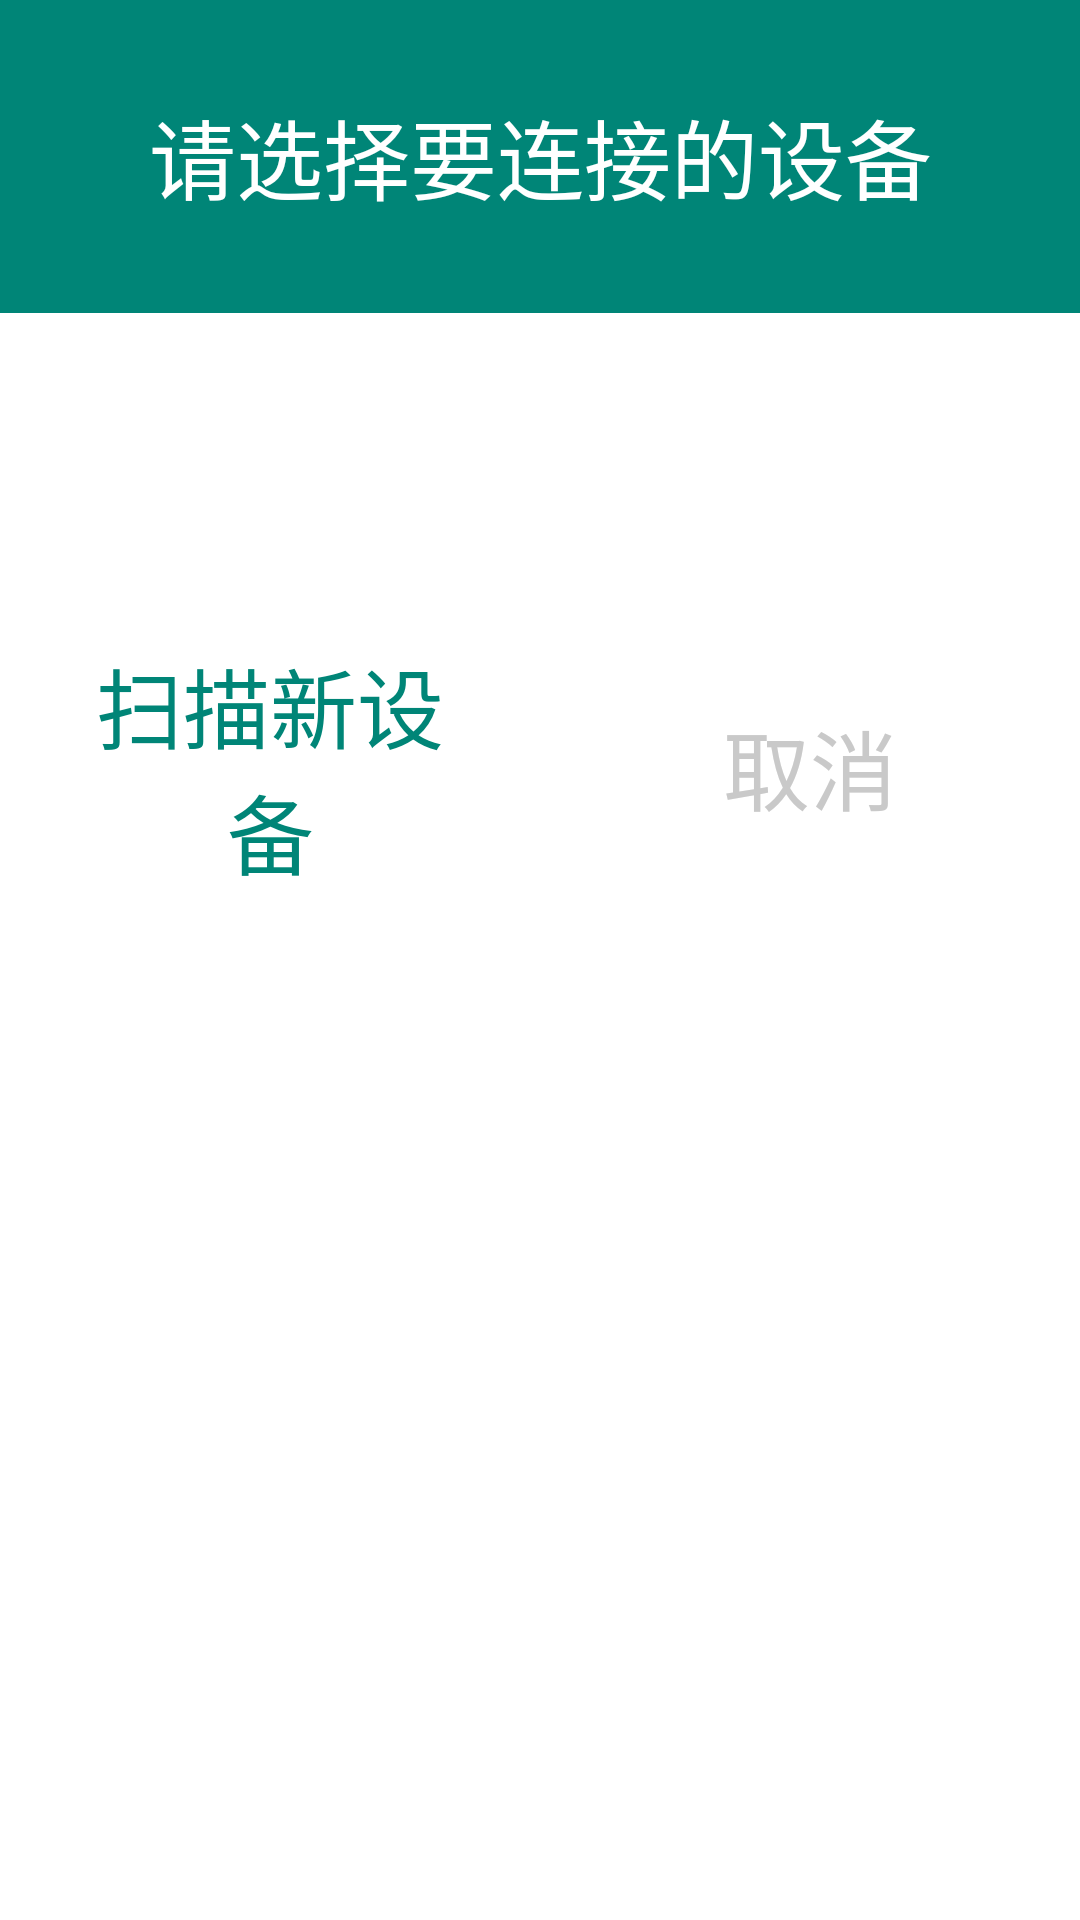

Write the Android layout XML for this screen, with the resource values it uses.
<!-- AndroidManifest.xml: application theme AppTheme -->
<!-- res/layout/label_device_list.xml -->
<?xml version="1.0" encoding="utf-8"?>
<LinearLayout xmlns:android="http://schemas.android.com/apk/res/android"
    android:layout_width="match_parent"
    android:layout_height="wrap_content"
    android:background="@color/white"
    android:orientation="vertical">

    <LinearLayout
        android:layout_width="match_parent"
        android:layout_height="wrap_content"
        android:orientation="vertical"
        android:background="@color/white">


        <TextView
            android:layout_width="match_parent"
            android:layout_height="wrap_content"
            android:background="@color/colorPrimary"
            android:gravity="center"
            android:padding="15pt"
            android:text="请选择要连接的设备"
            android:textColor="@color/white"
            android:textSize="14pt" />

        <ListView
            android:id="@+id/paired_devices"
            android:layout_width="match_parent"
            android:layout_height="wrap_content"
            android:layout_marginTop="3pt"
            android:paddingTop="20pt"
            android:paddingBottom="20pt" />


        <LinearLayout
            android:layout_width="match_parent"
            android:layout_height="wrap_content"
            android:gravity="center"
            android:orientation="horizontal">

            <Button
                android:id="@+id/button_scan"
                android:layout_width="0pt"
                android:layout_height="wrap_content"
                android:layout_margin="10pt"
                android:layout_weight="1"
                android:background="@null"
                android:text="@string/label_new_devices"
                android:textColor="@color/colorPrimary"
                android:textSize="14pt" />

            <Button
                android:id="@+id/button_bace"
                android:layout_width="0pt"
                android:layout_height="wrap_content"
                android:layout_marginLeft="10pt"
                android:layout_marginRight="10pt"
                android:layout_weight="1"
                android:background="@null"
                android:text="取消"
                android:textColor="#c9c9c9"
                android:textSize="14pt" />

        </LinearLayout>
    </LinearLayout>

</LinearLayout>
<!-- resources referenced by this layout -->
<resources>
  <color name="colorPrimary">#008577</color>
  <color name="white">#ffffff</color>
  <string name="label_new_devices">扫描新设备</string>
  <style name="AppTheme" parent="Theme.AppCompat.Light.DarkActionBar">
          
          <item name="colorPrimary">@color/colorPrimary</item>
          <item name="colorPrimaryDark">@color/colorPrimaryDark</item>
          <item name="colorAccent">@color/colorAccent</item>
      </style>
  <color name="colorPrimaryDark">#00574B</color>
  <color name="colorAccent">#D81B60</color>
</resources>
